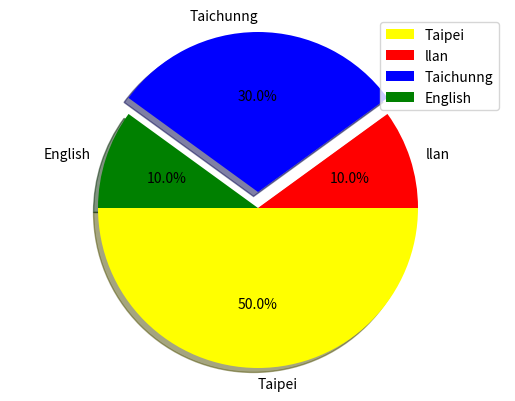

This figure's Python source:
#!/usr/bin/env python
# coding: utf-8

# In[2]:


import matplotlib.pyplot as plt
list_labels = ['Taipei','llan','Taichunng','English']
list_colors = ['yellow','red','blue','green']
value = [50,10,30,10]
explode = (0,0,0.1,0)
plt.pie(value,
       explode = explode,
       labels = list_labels,
       colors = list_colors,
       labeldistance = 1.1,
        autopct = "%3.1f%%",
        shadow = True,
        startangle = 180,
        pctdistance = 0.6
       )
plt.axis("equal")
plt.legend()
plt.show()


# In[ ]:




